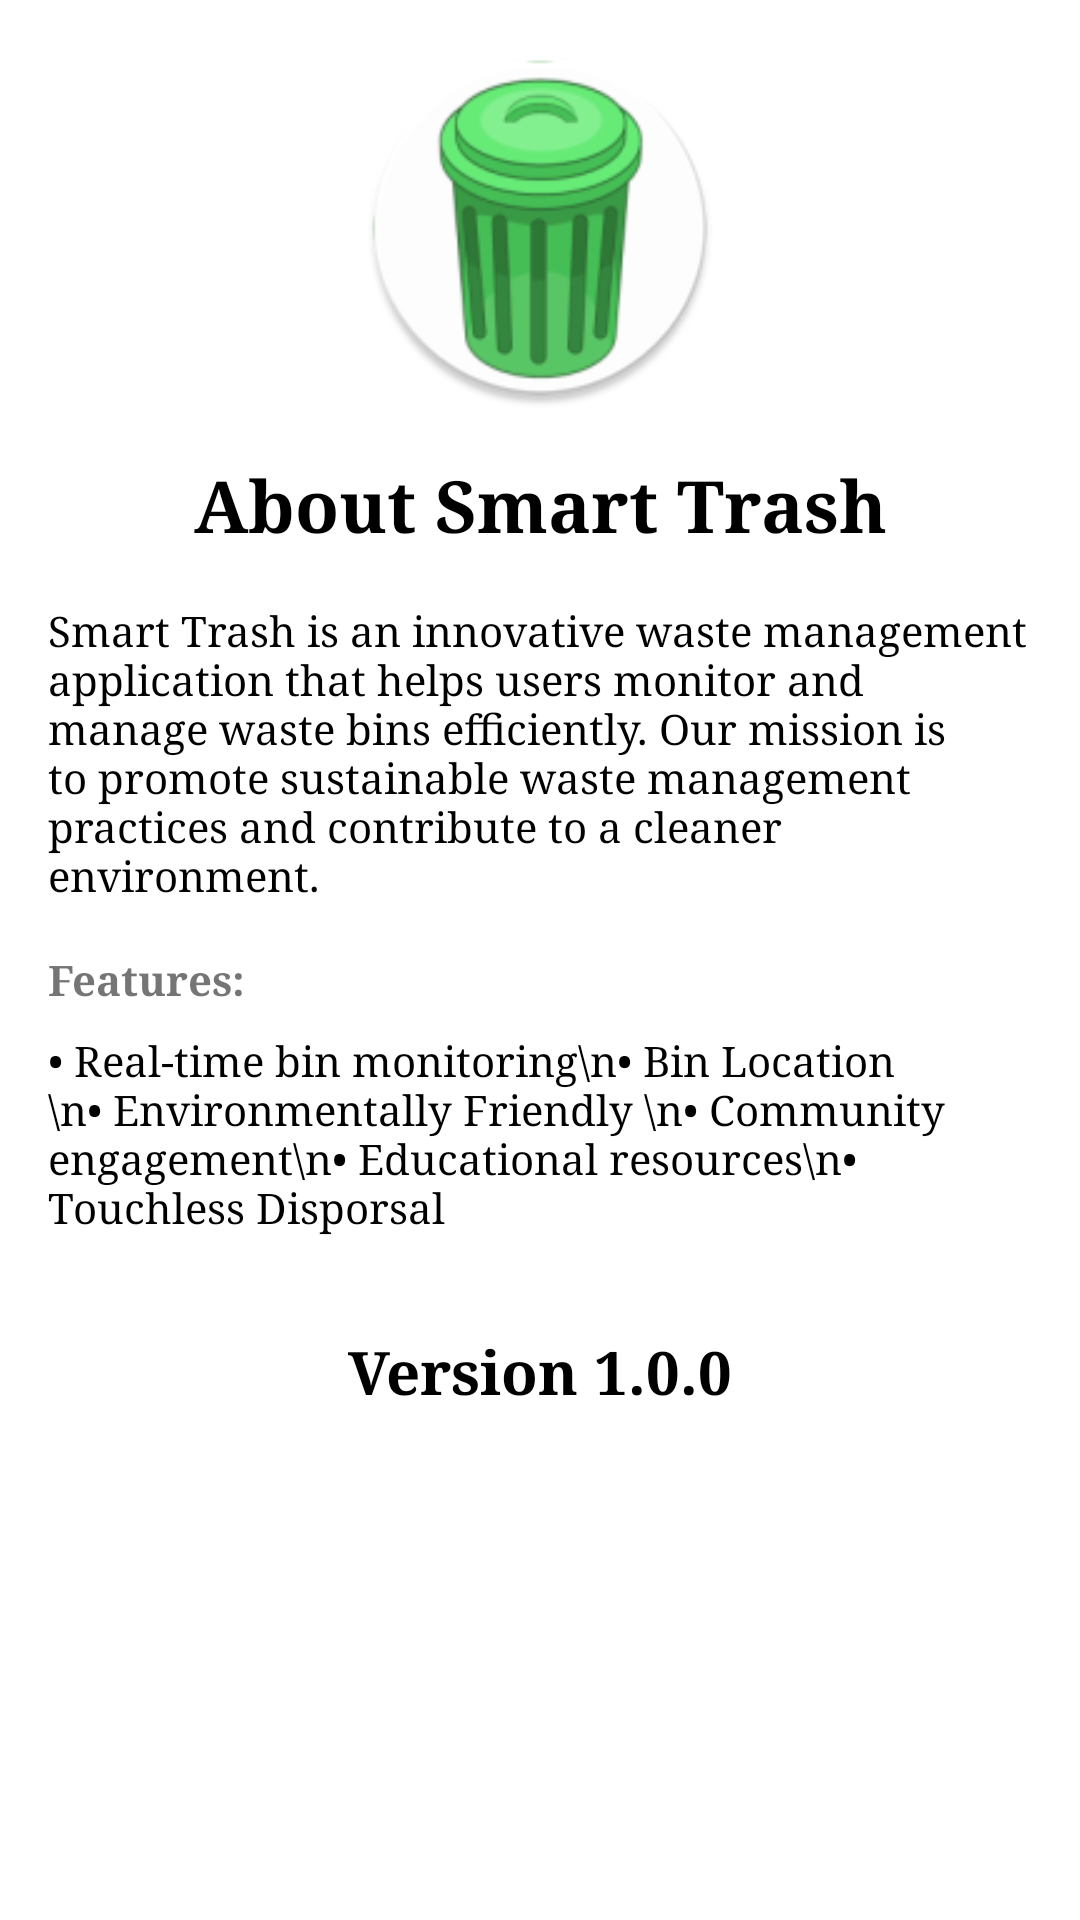

The Android layout XML behind this screen, and the referenced resources:
<!-- AndroidManifest.xml: application theme Theme.IuiuTrash -->
<!-- res/layout/fragment_about.xml -->
<?xml version="1.0" encoding="utf-8"?>
<androidx.core.widget.NestedScrollView xmlns:android="http://schemas.android.com/apk/res/android"
    xmlns:app="http://schemas.android.com/apk/res-auto"
    android:layout_width="match_parent"
    android:layout_height="match_parent"
    android:padding="16dp">

    <LinearLayout
        android:layout_width="match_parent"
        android:layout_height="wrap_content"
        android:orientation="vertical">

        <ImageView
            android:id="@+id/appLogo"
            android:layout_width="120dp"
            android:layout_height="120dp"
            android:src="@mipmap/ic_launcher"
            android:layout_gravity="center_horizontal"
            android:layout_marginBottom="16dp"/>

        <TextView
            android:layout_width="match_parent"
            android:layout_height="wrap_content"
            android:layout_marginBottom="16dp"
            android:gravity="center"
            android:textColor="@color/black"
            android:text="About Smart Trash"
            android:fontFamily="serif"
            android:textSize="24sp"
            android:textStyle="bold" />

        <TextView
            android:layout_width="match_parent"
            android:layout_height="wrap_content"
            android:textColor="@color/black"
            android:fontFamily="serif"
            android:text="Smart Trash is an innovative waste management application that helps users monitor and manage waste bins efficiently. Our mission is to promote sustainable waste management practices and contribute to a cleaner environment."
            android:layout_marginBottom="16dp"/>

        <TextView
            android:layout_width="match_parent"
            android:layout_height="wrap_content"
            android:text="Features:"
            android:fontFamily="serif"
            android:textStyle="bold"
            android:layout_marginBottom="8dp"/>

        <TextView
            android:layout_width="match_parent"
            android:layout_height="wrap_content"
            android:textColor="@color/black"
            android:fontFamily="serif"
            android:text="• Real-time bin monitoring\n• Bin Location \n• Environmentally Friendly \n• Community engagement\n• Educational resources\n• Touchless Disporsal"
            android:layout_marginBottom="16dp"/>

        <TextView
            android:layout_width="match_parent"
            android:layout_height="wrap_content"
            android:text="Version 1.0.0"
            android:fontFamily="serif"
            android:gravity="center"
            android:textColor="@color/black"
            android:textStyle="bold"
            android:textSize="20dp"
            android:layout_marginTop="16dp"/>

    </LinearLayout>

</androidx.core.widget.NestedScrollView>
<!-- resources referenced by this layout -->
<resources>
  <color name="black">#000000</color>
  <color name="primary_green">#4CAF50</color>
  <color name="primary_dark_green">#1B5E20</color>
  <color name="white">#FFFFFF</color>
  <color name="accent_green">#69F0AE</color>
  <color name="primary_light_green">#81C784</color>
  <color name="background_light">#FFFFFF</color>
  <color name="surface_light" tools:ignore="MissingDefaultResource">#FFFFFF</color>
  <color name="text_primary_light">#DE000000</color>
  <color name="text_secondary_light">#99000000</color>
  <color name="card_light">#FFFFFF</color>
  <color name="ripple">#33000000</color>
  <style name="ThemeOverlay.App.MaterialAlertDialog" parent="ThemeOverlay.MaterialComponents.MaterialAlertDialog">
          <item name="colorPrimary">@color/primary_green</item>
          <item name="colorSurface">@color/surface_light</item>
          <item name="colorOnSurface">@color/text_primary_light</item>
          <item name="materialAlertDialogTitleTextStyle">@style/MaterialAlertDialog.App.Title.Text</item>
      </style>
  <color name="text_primary">#212121</color>
  <color name="text_secondary">#757575</color>
  <style name="Widget.App.Button" parent="Widget.MaterialComponents.Button">
          <item name="android:textColor">@color/white</item>
          <item name="android:textSize">16sp</item>
          <item name="android:padding">12dp</item>
          <item name="cornerRadius">8dp</item>
      </style>
  <style name="Widget.App.TextInputLayout" parent="Widget.MaterialComponents.TextInputLayout.OutlinedBox">
          <item name="boxCornerRadiusTopStart">8dp</item>
          <item name="boxCornerRadiusTopEnd">8dp</item>
          <item name="boxCornerRadiusBottomStart">8dp</item>
          <item name="boxCornerRadiusBottomEnd">8dp</item>
          <item name="boxStrokeColor">@color/primary</item>
          <item name="hintTextColor">@color/text_secondary</item>
      </style>
  <style name="Widget.App.CardView" parent="Widget.MaterialComponents.CardView">
          <item name="cardCornerRadius">12dp</item>
          <item name="cardElevation">4dp</item>
          <item name="contentPadding">16dp</item>
      </style>
  <style name="Widget.App.NavigationView" parent="Widget.MaterialComponents.NavigationView">
          <item name="itemTextColor">@color/text_primary</item>
          <item name="itemIconTint">@color/text_primary</item>
          <item name="itemBackground">@drawable/nav_item_background</item>
          <item name="itemTextAppearance">@style/TextAppearance.App.NavigationView</item>
          <item name="android:background">@color/surface</item>
      </style>
  <style name="MaterialAlertDialog.App.Title.Text" parent="MaterialAlertDialog.MaterialComponents.Title.Text">
          <item name="android:textColor">@color/text_primary_light</item>
          <item name="android:textSize">20sp</item>
          <item name="android:textStyle">bold</item>
      </style>
  <color name="primary">#2E7D32</color>
  <!-- drawable nav_item_background (drawable) -->
  <?xml version="1.0" encoding="utf-8"?>
  <selector xmlns:android="http://schemas.android.com/apk/res/android">
      <item android:state_checked="true">
          <shape android:shape="rectangle">
              <solid android:color="@color/primary_light" />
          </shape>
      </item>
      <item android:state_pressed="true">
          <shape android:shape="rectangle">
              <solid android:color="@color/primary_light" />
          </shape>
      </item>
      <item>
          <shape android:shape="rectangle">
              <solid android:color="@color/surface" />
          </shape>
      </item>
  </selector>
  <style name="TextAppearance.App.NavigationView" parent="TextAppearance.MaterialComponents.Body1">
          <item name="android:textSize">16sp</item>
          <item name="android:textColor">@color/text_primary</item>
      </style>
  <color name="surface">#FFFFFF</color>
  <color name="primary_light">#81C784</color>
</resources>
